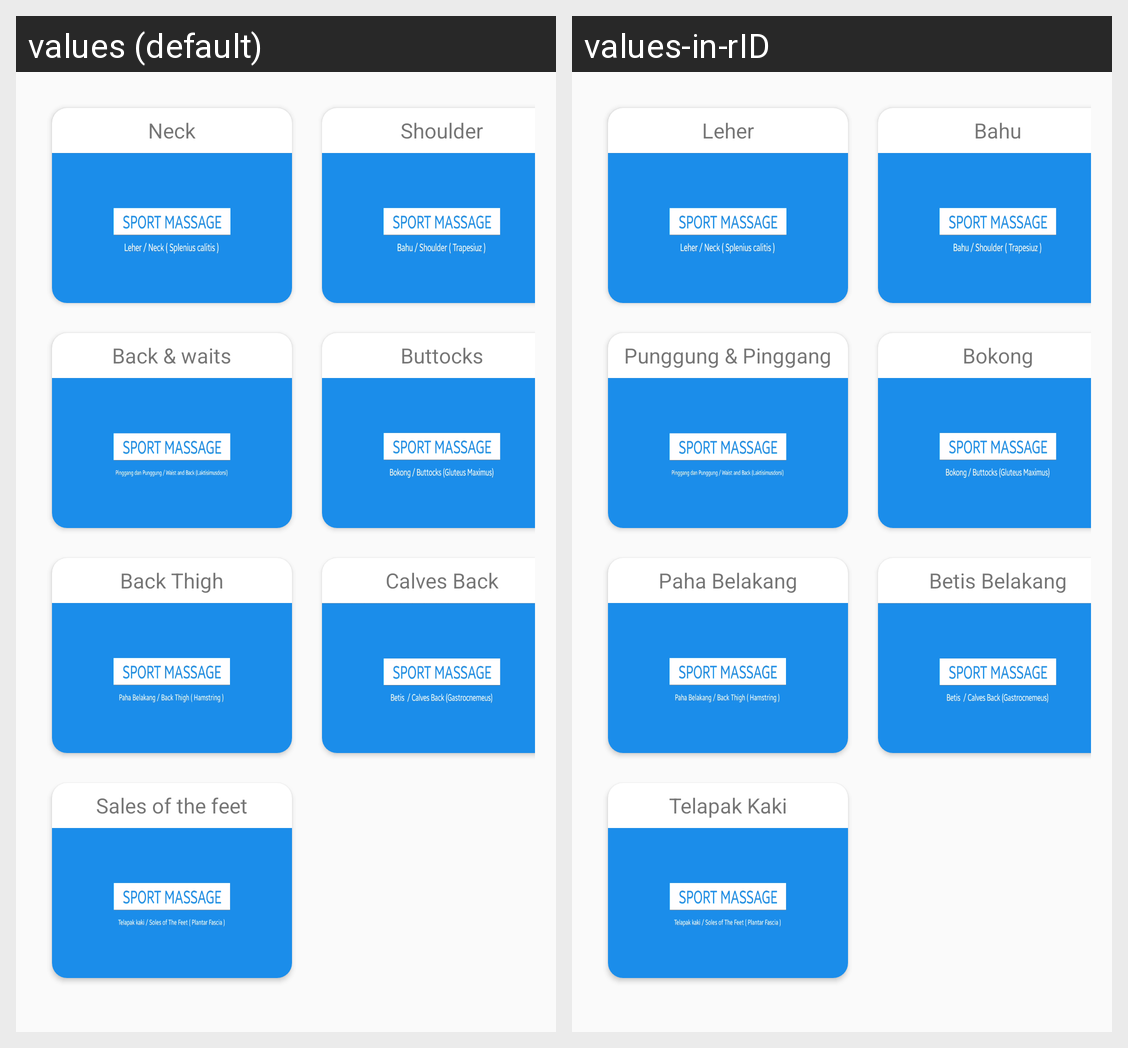

Strings drawn on this Android screen and how each of the app's shown locales translates them:
Android screen res/layout/activity_segment_menu.xml rendered under 2 locales, left to right: values (default), values-in-rID. Device: Nexus 5 (rendered at 1080×1920; each locale shown at half size, 540×960, under a caption strip naming it); theme Theme.Projectibuayuv2.
Strings drawn on this screen, with the default value and each locale's value (text and hints the layout hard-codes, and strings that could not be matched under every locale, appear in the picture but are not listed):

leher
  values: Neck
  values-in-rID: Leher

bahu
  values: Shoulder
  values-in-rID: Bahu

punggung
  values: Back & waits
  values-in-rID: Punggung & Pinggang

bokong
  values: Buttocks
  values-in-rID: Bokong

paha
  values: Back Thigh
  values-in-rID: Paha Belakang

betis
  values: Calves Back
  values-in-rID: Betis Belakang

kaki
  values: Sales of the feet
  values-in-rID: Telapak Kaki
